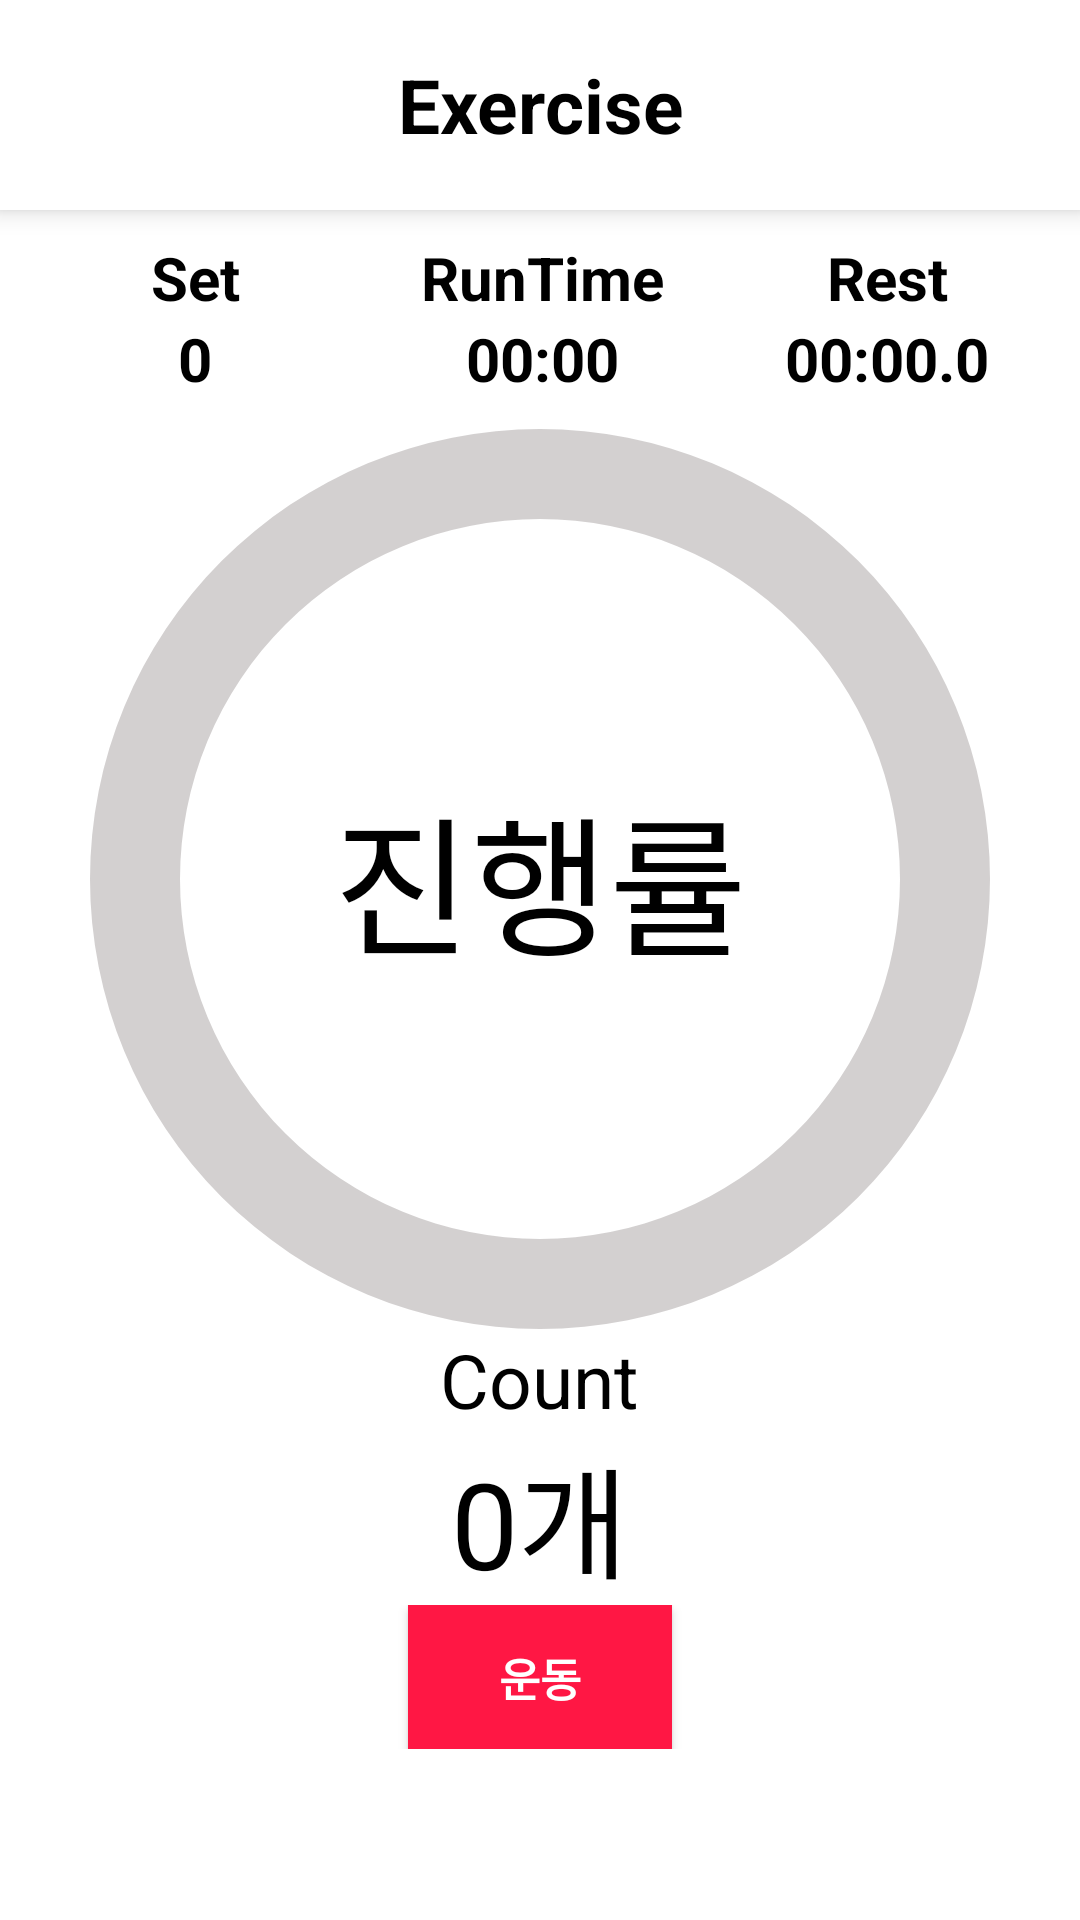

Layout XML and referenced resources for this Android screen:
<!-- AndroidManifest.xml: application theme Theme.SmartHealthCare -->
<!-- res/layout/fragment_main_count.xml -->
<?xml version="1.0" encoding="utf-8"?>
<androidx.constraintlayout.widget.ConstraintLayout xmlns:android="http://schemas.android.com/apk/res/android"
    xmlns:app="http://schemas.android.com/apk/res-auto"
    xmlns:tools="http://schemas.android.com/tools"
    android:layout_width="match_parent"
    android:layout_height="match_parent"
    android:orientation="vertical"
    android:background="@color/white"
    tools:context=".mainCountFragment">

    <com.google.android.material.appbar.AppBarLayout
        android:id="@+id/linearLayout7"
        android:layout_width="match_parent"
        android:layout_height="70dp"
        android:background="@color/white"
        android:elevation="5dp"
        app:layout_constraintEnd_toEndOf="parent"
        app:layout_constraintStart_toStartOf="parent"
        app:layout_constraintTop_toTopOf="parent">

        <TextView
            android:layout_width="match_parent"
            android:layout_height="match_parent"
            android:gravity="center"
            android:text="Exercise"
            android:textColor="@color/black"
            android:textSize="25sp"
            android:textStyle="bold" />
    </com.google.android.material.appbar.AppBarLayout>

    <LinearLayout
        android:id="@+id/linearLayout8"
        android:layout_width="match_parent"
        android:layout_height="1dp"
        android:background="#E3DCDC"
        android:orientation="horizontal"
        app:layout_constraintBottom_toBottomOf="@+id/linearLayout7" />

    <LinearLayout
        android:id="@+id/linearLayout6"
        android:layout_width="match_parent"
        android:layout_height="wrap_content"
        android:orientation="horizontal"
        android:padding="10sp"
        app:layout_constraintTop_toTopOf="@+id/linearLayout8">

        <LinearLayout
            android:layout_width="wrap_content"
            android:layout_height="wrap_content"
            android:layout_weight="2"
            android:gravity="center"
            android:orientation="vertical">

            <TextView
                android:layout_width="wrap_content"
                android:layout_height="wrap_content"
                android:text="Set"
                android:textColor="@color/black"
                android:textSize="20sp"
                android:textStyle="bold" />

            <TextView
                android:layout_width="wrap_content"
                android:layout_height="wrap_content"
                android:text="0"
                android:textColor="@color/black"
                android:textSize="20sp"
                android:textStyle="bold" />
        </LinearLayout>

        <LinearLayout
            android:layout_width="wrap_content"
            android:layout_height="wrap_content"
            android:layout_weight="1"
            android:gravity="center"
            android:orientation="vertical">

            <TextView
                android:layout_width="wrap_content"
                android:layout_height="wrap_content"
                android:text="RunTime"
                android:textColor="@color/black"
                android:textSize="20sp"
                android:textStyle="bold" />

            <TextView
                android:layout_width="wrap_content"
                android:layout_height="wrap_content"
                android:text="00:00"
                android:textColor="@color/black"
                android:textSize="20sp"
                android:textStyle="bold" />
        </LinearLayout>

        <LinearLayout
            android:layout_width="wrap_content"
            android:layout_height="wrap_content"
            android:layout_weight="1"
            android:gravity="center"
            android:orientation="vertical">

            <TextView
                android:layout_width="wrap_content"
                android:layout_height="wrap_content"
                android:text="Rest"
                android:textColor="@color/black"
                android:textSize="20sp"
                android:textStyle="bold" />

            <TextView
                android:layout_width="wrap_content"
                android:layout_height="wrap_content"
                android:text="00:00.0"
                android:textColor="@color/black"
                android:textSize="20sp"
                android:textStyle="bold" />
        </LinearLayout>

    </LinearLayout>

    <LinearLayout
        android:id="@+id/linearLayout3"
        android:layout_width="match_parent"
        android:layout_height="wrap_content"
        android:layout_weight="2"
        android:gravity="center"
        app:layout_constraintEnd_toEndOf="parent"
        app:layout_constraintStart_toStartOf="parent"
        app:layout_constraintTop_toBottomOf="@+id/linearLayout6">

        <FrameLayout
            android:layout_width="match_parent"
            android:layout_height="300dp">

            <ProgressBar
                android:id="@+id/progressbar"
                style="?android:attr/progressBarStyleHorizontal"
                android:layout_width="300dp"
                android:layout_height="300dp"
                android:layout_gravity="center"
                android:background="@drawable/circle_progressbar_background"
                android:indeterminate="false"
                android:max="100"
                android:progress="0"
                android:progressDrawable="@drawable/circle_progressbar_progressbar" />

            <TextView
                android:id="@+id/percent"
                android:layout_width="wrap_content"
                android:layout_height="wrap_content"
                android:layout_gravity="center"
                android:text="진행률"
                android:textColor="@color/black"
                android:textSize="50dp" />
        </FrameLayout>
    </LinearLayout>

    <LinearLayout
        android:id="@+id/linearLayout4"
        android:layout_width="match_parent"
        android:layout_height="wrap_content"
        android:layout_weight="1"
        android:background="@color/white"
        android:gravity="center_horizontal"
        android:orientation="vertical"

        app:layout_constraintEnd_toEndOf="parent"
        app:layout_constraintStart_toStartOf="parent"
        app:layout_constraintTop_toBottomOf="@+id/linearLayout3">

        <TextView
            android:layout_width="wrap_content"
            android:layout_height="wrap_content"
            android:text="Count"
            android:textAppearance="@style/TextAppearance.AppCompat.Large"
            android:textColor="@color/black"
            android:textSize="25sp" />

        <TextView
            android:id="@+id/countNumber"
            android:layout_width="wrap_content"
            android:layout_height="wrap_content"
            android:text="0개"
            android:textAppearance="@style/TextAppearance.AppCompat.Large"
            android:textColor="@color/black"
            android:textSize="40sp" />

        <LinearLayout
            android:layout_width="match_parent"
            android:layout_height="wrap_content"
            android:gravity="center">

            <Button
                android:background="#FF1744"
                android:id="@+id/countButton"
                android:textStyle="bold"
                android:textSize="15sp"
                android:textColor="@color/white"
                android:layout_width="wrap_content"
                android:layout_height="wrap_content"
                android:text="운동" />

        </LinearLayout>
    </LinearLayout>


</androidx.constraintlayout.widget.ConstraintLayout>
<!-- resources referenced by this layout -->
<resources>
  <color name="black">#FF000000</color>
  <color name="white">#FFFFFFFF</color>
  <!-- drawable circle_progressbar_background (drawable) -->
  <?xml version="1.0" encoding="utf-8"?>
  <shape
      xmlns:android = "http://schemas.android.com/apk/res/android"
      android:shape="ring"
      android:innerRadiusRatio="2.5"
      android:thickness="30dp"
      android:useLevel="false">
      <solid android:color="#BFC5C1C1"/>
  </shape>
  <!-- drawable circle_progressbar_progressbar (drawable) -->
  <?xml version="1.0" encoding="utf-8"?>
  <rotate xmlns:android="http://schemas.android.com/apk/res/android"
      android:fromDegrees="270"
      android:toDegrees="270">
      <shape
          android:innerRadiusRatio="2.5"
          android:shape="ring"
          android:thickness="30dp"
          android:useLevel="true">
          <gradient
              android:angle="0"
              android:startColor="#FFEA00"
              android:endColor="#FF3D00"
              android:centerColor="#FF9100"
              android:type="sweep"
              android:useLevel="false"/>
      </shape>
  </rotate>
  <style name="Theme.SmartHealthCare" parent="Theme.AppCompat.Light">
          
          <item name="windowNoTitle">true</item>
          <item name="colorPrimary">@color/black</item>
          <item name="colorPrimaryVariant">@color/black</item>
          <item name="colorOnPrimary">@color/white</item>
          
          <item name="colorSecondary">@color/auth_black</item>
          <item name="colorSecondaryVariant">@color/black</item>
          <item name="colorOnSecondary">@color/black</item>
          
          <item name="android:statusBarColor" tools:targetApi="l">?attr/colorPrimaryVariant</item>
          
      </style>
  <color name="auth_black">#80000000</color>
</resources>
